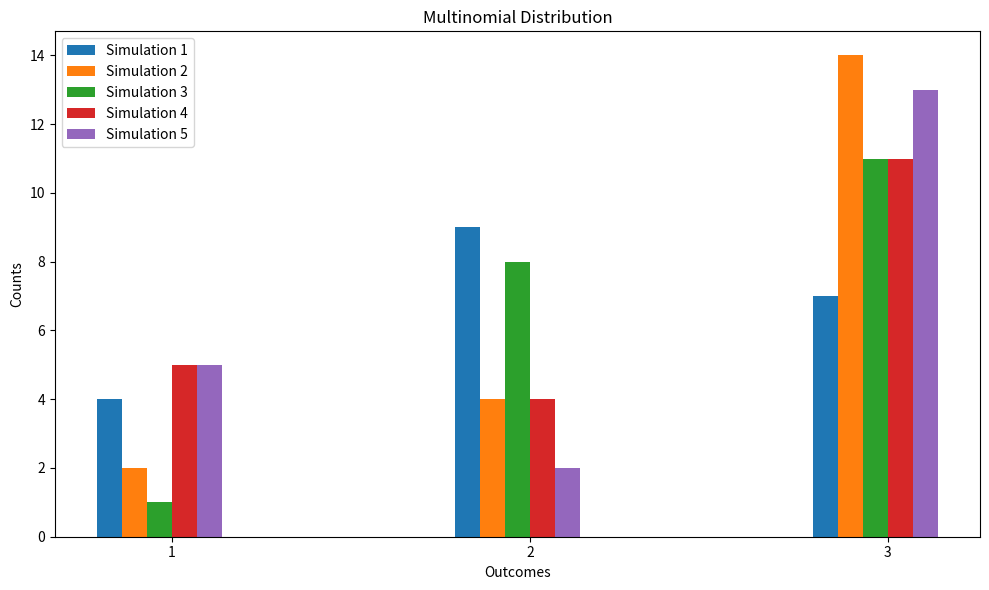

Source code (Python):
import numpy as np
import matplotlib.pyplot as plt

def generate_multinomial(n, p, nsim):

    observations = np.random.multinomial(n, p, size=nsim)
    return observations

def plot_multinomial(n, p, nsim):
    observations = generate_multinomial(n, p, nsim)
    num_outcomes = len(p)

    fig, ax = plt.subplots(figsize=(10, 6))
    index = np.arange(num_outcomes)
    bar_width = 0.35

    for i in range(nsim):
        ax.bar(index + i * bar_width / nsim, observations[i], bar_width / nsim, label=f'Simulation {i+1}')

    ax.set_xlabel('Outcomes')
    ax.set_ylabel('Counts')
    ax.set_title('Multinomial Distribution')
    ax.set_xticks(index + bar_width / 2)
    ax.set_xticklabels(np.arange(1, num_outcomes + 1))
    ax.legend()

    plt.tight_layout()
    plt.show()

# Example usage:
n = 20
p = [0.2, 0.3, 0.5]
nsim = 5
plot_multinomial(n, p, nsim)